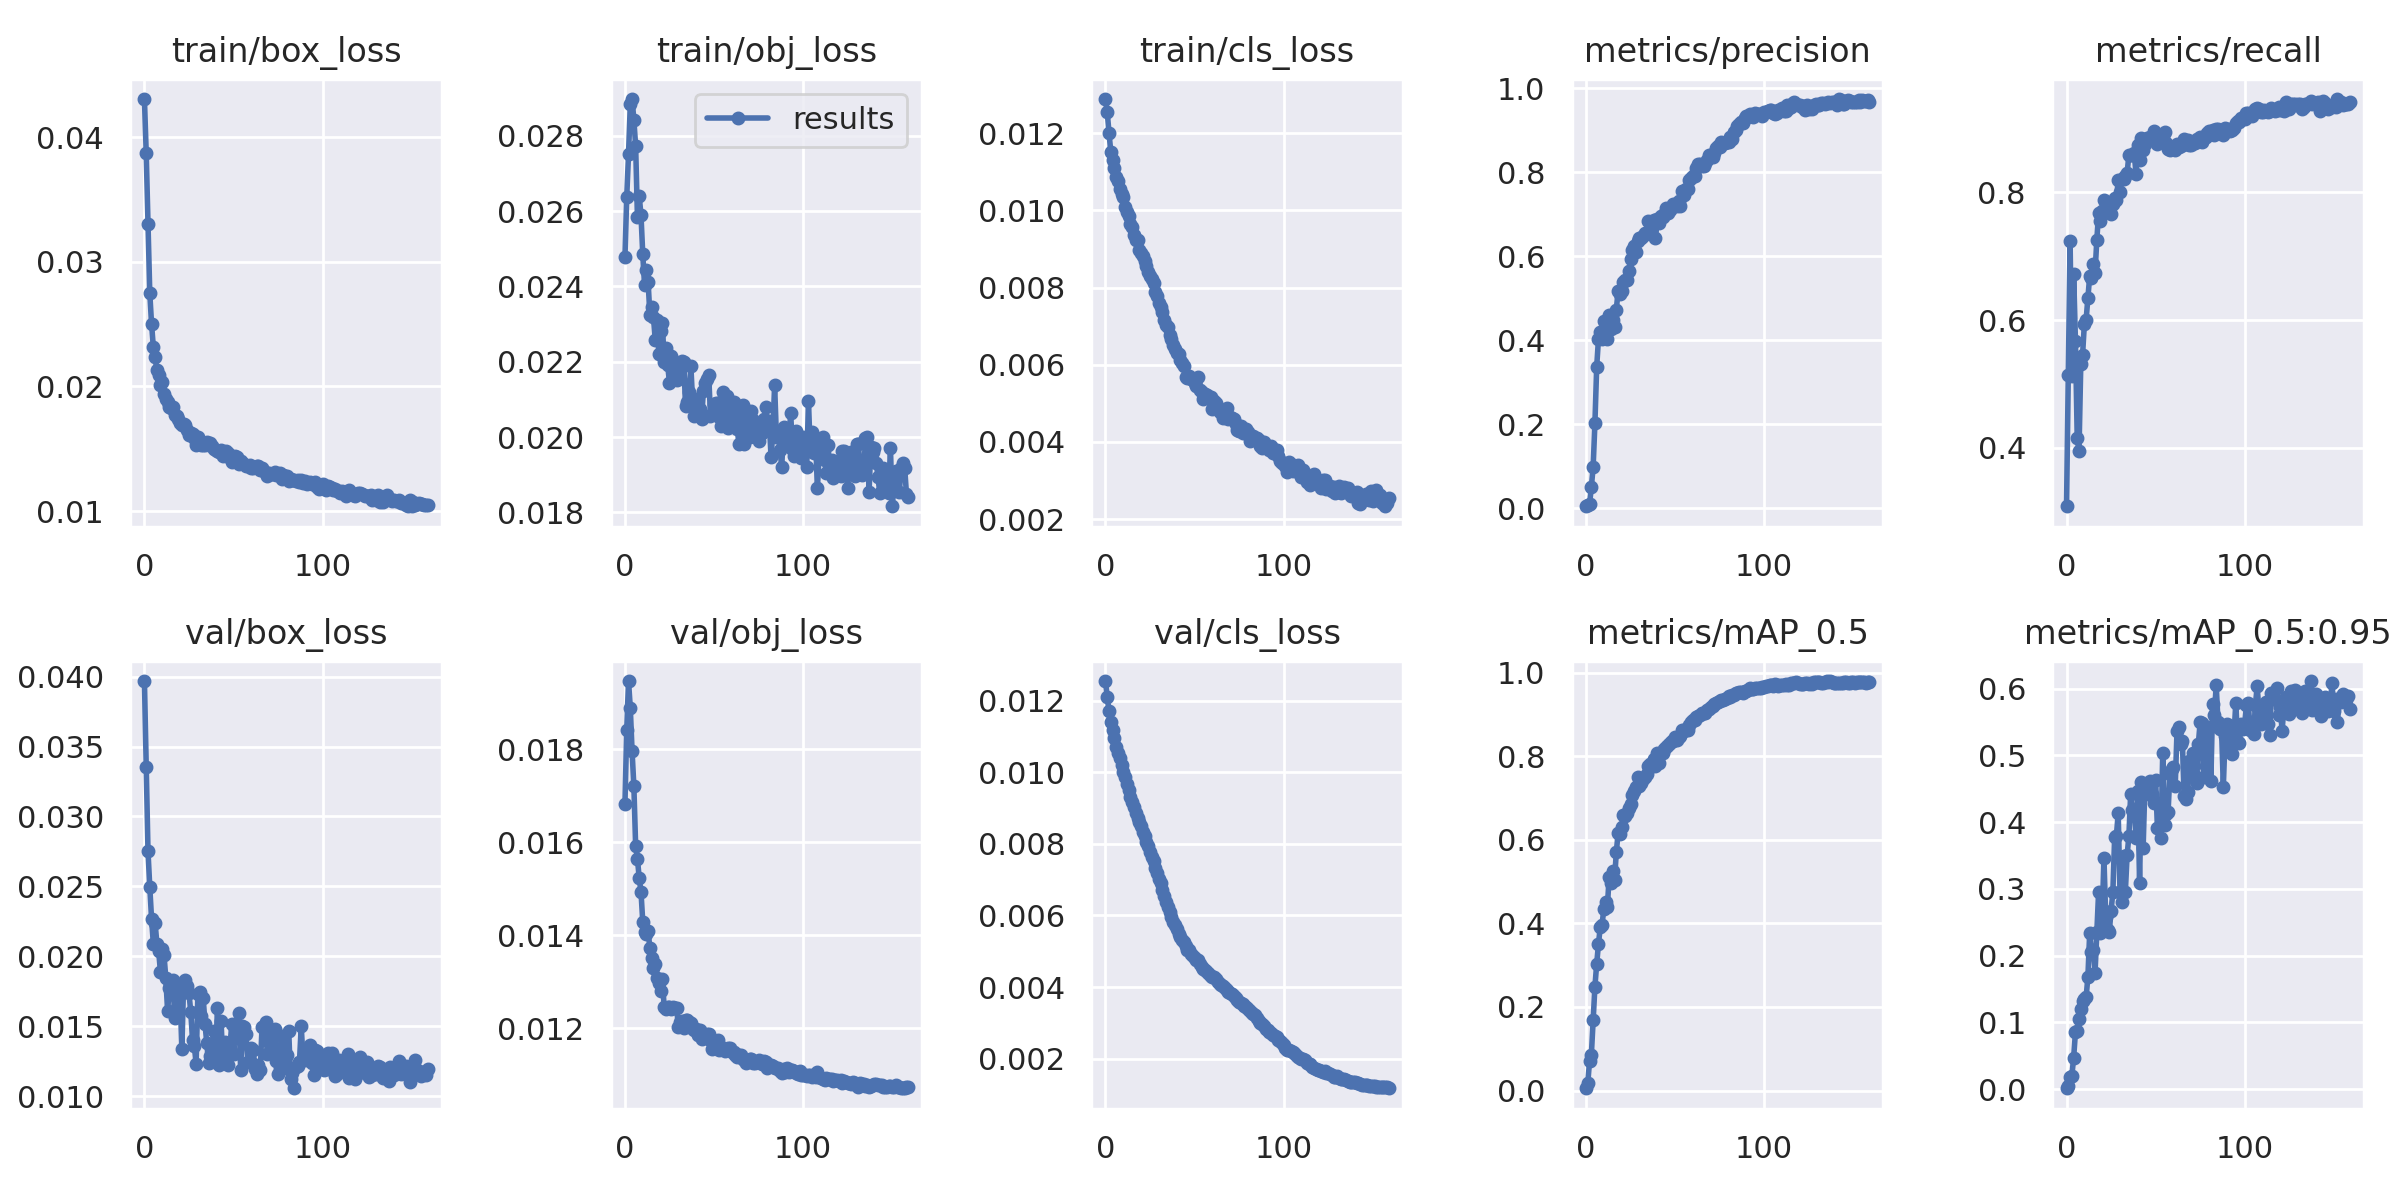

The file beside this chart, header and first rows:
epoch, train/box_loss, train/obj_loss, train/cls_loss, metrics/precision, metrics/recall, metrics/mAP_0.5, metrics/mAP_0.5:0.95, val/box_loss, val/obj_loss, val/cls_loss, x/lr0, x/lr1, x/lr2
0, 0.04308, 0.02477, 0.01288, 0.004454, 0.3083, 0.005387, 0.001286, 0.03968, 0.01682, 0.01255, 0.1335, 0.0009675, 0.0009675
1, 0.03873, 0.02638, 0.01253, 0.007396, 0.5146, 0.01713, 0.00409, 0.03352, 0.01842, 0.0121, 0.07915, 0.001948, 0.001948
2, 0.03305, 0.0275, 0.012, 0.0101, 0.7238, 0.07136, 0.01798, 0.02752, 0.01947, 0.0117, 0.02479, 0.002917, 0.002917
3, 0.0275, 0.02883, 0.01151, 0.05028, 0.5129, 0.08526, 0.01997, 0.02497, 0.01889, 0.01141, 0.003287, 0.003287, 0.003287
4, 0.02502, 0.02898, 0.01131, 0.09726, 0.6723, 0.169, 0.04726, 0.02269, 0.01796, 0.01119, 0.003287, 0.003287, 0.003287
5, 0.02316, 0.02843, 0.01109, 0.2015, 0.5678, 0.2485, 0.08496, 0.02091, 0.01721, 0.01097, 0.003269, 0.003269, 0.003269
6, 0.02233, 0.02772, 0.01085, 0.3366, 0.4149, 0.3031, 0.08768, 0.02238, 0.01592, 0.0107, 0.003251, 0.003251, 0.003251
7, 0.02132, 0.02585, 0.01075, 0.4029, 0.3949, 0.3507, 0.1045, 0.0209, 0.01565, 0.01053, 0.003234, 0.003234, 0.003234
8, 0.02096, 0.0264, 0.01055, 0.4203, 0.5304, 0.3911, 0.1205, 0.02036, 0.01523, 0.01039, 0.003216, 0.003216, 0.003216
9, 0.02013, 0.0259, 0.01043, 0.4026, 0.5453, 0.3959, 0.1317, 0.01887, 0.01494, 0.01021, 0.003198, 0.003198, 0.003198
10, 0.02033, 0.02485, 0.01034, 0.4448, 0.5933, 0.4348, 0.1354, 0.0205, 0.01429, 0.009992, 0.003181, 0.003181, 0.003181
11, 0.01939, 0.02403, 0.01008, 0.4404, 0.6007, 0.4503, 0.1374, 0.02008, 0.01407, 0.009865, 0.003163, 0.003163, 0.003163
12, 0.01902, 0.02445, 0.009947, 0.4015, 0.6341, 0.4403, 0.1686, 0.01845, 0.01404, 0.009679, 0.003145, 0.003145, 0.003145
13, 0.01872, 0.02412, 0.009853, 0.4597, 0.6689, 0.5117, 0.2339, 0.0161, 0.01409, 0.009515, 0.003127, 0.003127, 0.003127
14, 0.01837, 0.02324, 0.009654, 0.426, 0.6665, 0.4959, 0.2058, 0.01772, 0.01373, 0.009313, 0.00311, 0.00311, 0.00311
15, 0.01827, 0.02344, 0.009561, 0.4469, 0.6882, 0.5262, 0.209, 0.01798, 0.01351, 0.009181, 0.003092, 0.003092, 0.003092
16, 0.01836, 0.02319, 0.009358, 0.4324, 0.6739, 0.5027, 0.174, 0.01829, 0.01329, 0.009034, 0.003074, 0.003074, 0.003074
17, 0.01774, 0.02258, 0.009228, 0.4724, 0.7257, 0.5698, 0.2347, 0.01557, 0.01338, 0.008864, 0.003057, 0.003057, 0.003057
18, 0.01764, 0.02312, 0.009242, 0.5162, 0.7674, 0.6153, 0.2951, 0.0163, 0.01308, 0.00873, 0.003039, 0.003039, 0.003039
19, 0.01736, 0.02222, 0.008964, 0.5087, 0.7544, 0.6129, 0.2334, 0.0175, 0.01298, 0.008598, 0.003021, 0.003021, 0.003021
20, 0.01708, 0.02283, 0.008892, 0.5162, 0.771, 0.6296, 0.2563, 0.01731, 0.0128, 0.008502, 0.003003, 0.003003, 0.003003
21, 0.01692, 0.02303, 0.008828, 0.5384, 0.7878, 0.6582, 0.3459, 0.01335, 0.01307, 0.008332, 0.002986, 0.002986, 0.002986
22, 0.01696, 0.02199, 0.008681, 0.5427, 0.7785, 0.6565, 0.2577, 0.01815, 0.01246, 0.008205, 0.002968, 0.002968, 0.002968
23, 0.01688, 0.02238, 0.00855, 0.5427, 0.7776, 0.6647, 0.2377, 0.01831, 0.01242, 0.008057, 0.00295, 0.00295, 0.00295
24, 0.0165, 0.02192, 0.008395, 0.5652, 0.7797, 0.6768, 0.2358, 0.01791, 0.01246, 0.007941, 0.002933, 0.002933, 0.002933
25, 0.01609, 0.02143, 0.008311, 0.5919, 0.7666, 0.6866, 0.2675, 0.01735, 0.01247, 0.007784, 0.002915, 0.002915, 0.002915
26, 0.01628, 0.02215, 0.008231, 0.6155, 0.7825, 0.7074, 0.2947, 0.01604, 0.01242, 0.007634, 0.002897, 0.002897, 0.002897
27, 0.01622, 0.02188, 0.008122, 0.6235, 0.7919, 0.7166, 0.3769, 0.014, 0.01247, 0.007513, 0.002879, 0.002879, 0.002879
28, 0.01586, 0.02177, 0.007895, 0.6101, 0.7885, 0.7262, 0.3799, 0.01362, 0.01244, 0.007326, 0.002862, 0.002862, 0.002862
29, 0.01533, 0.02151, 0.007789, 0.6358, 0.8188, 0.7494, 0.4133, 0.01231, 0.01244, 0.007178, 0.002844, 0.002844, 0.002844
30, 0.01591, 0.02159, 0.00761, 0.6441, 0.8013, 0.7287, 0.2958, 0.01732, 0.01203, 0.007008, 0.002826, 0.002826, 0.002826
31, 0.01563, 0.02179, 0.007503, 0.6436, 0.8214, 0.7364, 0.2801, 0.01748, 0.01214, 0.006898, 0.002808, 0.002808, 0.002808
32, 0.01533, 0.02203, 0.007378, 0.6487, 0.8202, 0.7461, 0.3492, 0.01573, 0.01216, 0.006703, 0.002791, 0.002791, 0.002791
33, 0.0153, 0.022, 0.00716, 0.6556, 0.826, 0.7496, 0.2951, 0.01702, 0.01201, 0.006537, 0.002773, 0.002773, 0.002773
34, 0.01533, 0.02083, 0.007032, 0.6548, 0.8298, 0.7585, 0.3503, 0.01515, 0.01218, 0.00638, 0.002755, 0.002755, 0.002755
35, 0.01555, 0.02092, 0.00697, 0.683, 0.8593, 0.7757, 0.3794, 0.0138, 0.01219, 0.006223, 0.002738, 0.002738, 0.002738
36, 0.01529, 0.0212, 0.006777, 0.678, 0.8583, 0.7801, 0.4425, 0.01235, 0.01215, 0.006085, 0.00272, 0.00272, 0.00272
37, 0.01546, 0.02188, 0.006659, 0.6685, 0.8586, 0.7772, 0.4179, 0.01287, 0.01212, 0.00596, 0.002702, 0.002702, 0.002702
38, 0.01522, 0.02091, 0.006501, 0.6848, 0.8618, 0.793, 0.4178, 0.0137, 0.01199, 0.005807, 0.002684, 0.002684, 0.002684
39, 0.01498, 0.02055, 0.0064, 0.6426, 0.8284, 0.7759, 0.3767, 0.01465, 0.01197, 0.005725, 0.002667, 0.002667, 0.002667
40, 0.0149, 0.021, 0.006312, 0.688, 0.8746, 0.8072, 0.4472, 0.01296, 0.01199, 0.005629, 0.002649, 0.002649, 0.002649
41, 0.01482, 0.02078, 0.00627, 0.6797, 0.85, 0.7835, 0.3087, 0.0163, 0.01186, 0.005492, 0.002631, 0.002631, 0.002631
42, 0.01476, 0.02075, 0.006133, 0.6966, 0.8844, 0.8066, 0.4594, 0.0122, 0.01196, 0.0054, 0.002614, 0.002614, 0.002614
43, 0.0149, 0.02048, 0.006038, 0.6932, 0.8657, 0.8074, 0.3616, 0.01539, 0.01177, 0.005303, 0.002596, 0.002596, 0.002596
44, 0.01441, 0.02122, 0.00596, 0.7001, 0.8761, 0.8176, 0.4567, 0.01252, 0.01186, 0.00526, 0.002578, 0.002578, 0.002578
45, 0.01452, 0.02143, 0.005673, 0.7153, 0.8852, 0.8231, 0.4415, 0.01386, 0.01187, 0.005141, 0.00256, 0.00256, 0.00256
46, 0.01483, 0.02153, 0.005668, 0.7033, 0.8838, 0.8275, 0.457, 0.01245, 0.01189, 0.00504, 0.002543, 0.002543, 0.002543
47, 0.01466, 0.02165, 0.005703, 0.709, 0.887, 0.8308, 0.461, 0.01224, 0.01189, 0.005023, 0.002525, 0.002525, 0.002525
48, 0.01427, 0.02057, 0.005641, 0.7164, 0.8847, 0.8361, 0.442, 0.01346, 0.01175, 0.004923, 0.002507, 0.002507, 0.002507
49, 0.01392, 0.02062, 0.005606, 0.725, 0.8969, 0.8371, 0.4279, 0.0152, 0.01155, 0.004865, 0.00249, 0.00249, 0.00249
50, 0.01425, 0.02087, 0.005527, 0.7232, 0.889, 0.8471, 0.4627, 0.01302, 0.01171, 0.004825, 0.002472, 0.002472, 0.002472
51, 0.0144, 0.02089, 0.005445, 0.7191, 0.8763, 0.8387, 0.3919, 0.01489, 0.01163, 0.004761, 0.002454, 0.002454, 0.002454
52, 0.0143, 0.0209, 0.005695, 0.7312, 0.8819, 0.8455, 0.4257, 0.0142, 0.01174, 0.004755, 0.002436, 0.002436, 0.002436
53, 0.01379, 0.02055, 0.005354, 0.7204, 0.884, 0.8485, 0.3756, 0.01595, 0.01154, 0.004637, 0.002419, 0.002419, 0.002419
54, 0.014, 0.02029, 0.005304, 0.7551, 0.8858, 0.8634, 0.504, 0.01187, 0.01159, 0.004547, 0.002401, 0.002401, 0.002401
55, 0.01384, 0.0212, 0.005109, 0.746, 0.8939, 0.8603, 0.3954, 0.01503, 0.01156, 0.004514, 0.002383, 0.002383, 0.002383
56, 0.01381, 0.02063, 0.005243, 0.7601, 0.877, 0.8651, 0.4126, 0.01492, 0.01152, 0.004465, 0.002366, 0.002366, 0.002366
57, 0.01363, 0.02108, 0.005211, 0.7594, 0.8682, 0.8637, 0.4148, 0.01448, 0.01155, 0.004434, 0.002348, 0.002348, 0.002348
58, 0.01362, 0.02025, 0.005147, 0.7814, 0.8656, 0.8742, 0.4727, 0.01245, 0.01157, 0.004355, 0.00233, 0.00233, 0.00233
59, 0.0137, 0.02066, 0.005158, 0.786, 0.8711, 0.8808, 0.4797, 0.01254, 0.01158, 0.00432, 0.002312, 0.002312, 0.002312
... 100 more rows
